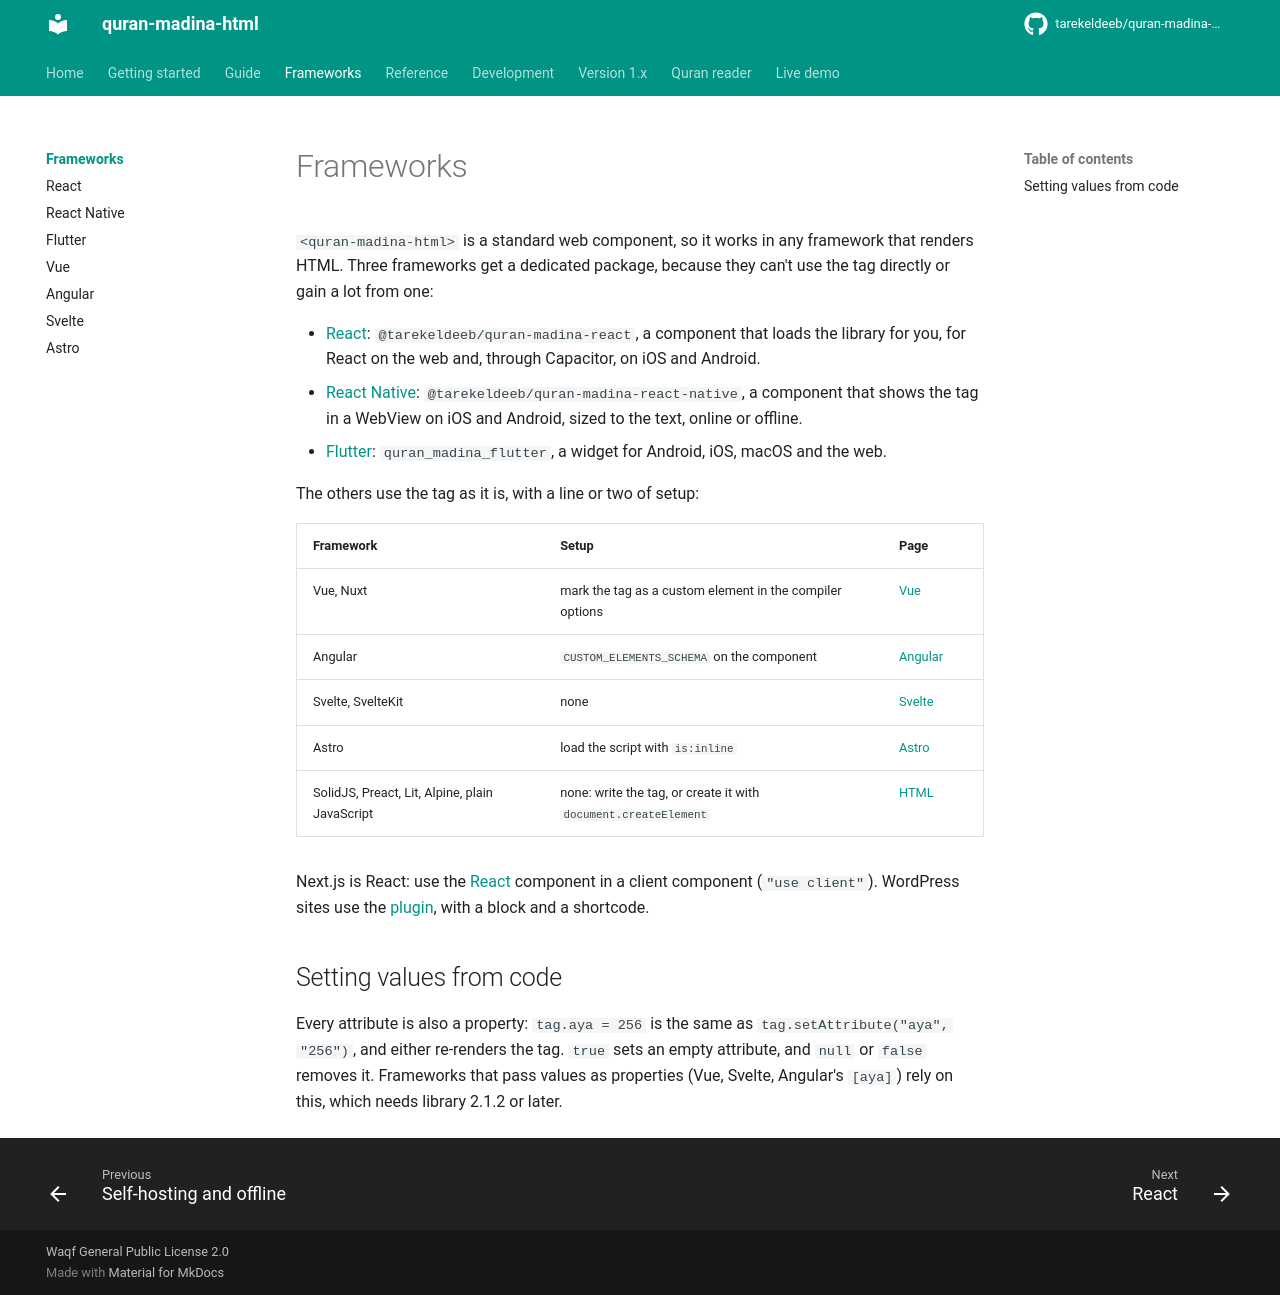

repository: tarekeldeeb/quran-madina-html · page: docs/frameworks/index.html · generator: mkdocs

# Frameworks

`<quran-madina-html>` is a standard web component, so it works in any framework that renders
HTML. Three frameworks get a dedicated package, because they can't use the tag directly or gain a
lot from one:

- [React](react.md): `@tarekeldeeb/quran-madina-react`, a component that loads the library for
  you, for React on the web and, through Capacitor, on iOS and Android.
- [React Native](react-native.md): `@tarekeldeeb/quran-madina-react-native`, a component that
  shows the tag in a WebView on iOS and Android, sized to the text, online or offline.
- [Flutter](flutter.md): `quran_madina_flutter`, a widget for Android, iOS, macOS and the web.

The others use the tag as it is, with a line or two of setup:

| Framework | Setup | Page |
|---|---|---|
| Vue, Nuxt | mark the tag as a custom element in the compiler options | [Vue](vue.md) |
| Angular | `CUSTOM_ELEMENTS_SCHEMA` on the component | [Angular](angular.md) |
| Svelte, SvelteKit | none | [Svelte](svelte.md) |
| Astro | load the script with `is:inline` | [Astro](astro.md) |
| SolidJS, Preact, Lit, Alpine, plain JavaScript | none: write the tag, or create it with `document.createElement` | [HTML](../getting-started/html.md) |

Next.js is React: use the [React](react.md) component in a client component (`"use client"`).
WordPress sites use the [plugin](../getting-started/wordpress.md), with a block and a shortcode.

## Setting values from code

Every attribute is also a property: `tag.aya = 256` is the same as
`tag.setAttribute("aya", "256")`, and either re-renders the tag. `true` sets an empty attribute,
and `null` or `false` removes it. Frameworks that pass values as properties (Vue, Svelte,
Angular's `[aya]`) rely on this, which needs library 2.1.2 or later.
